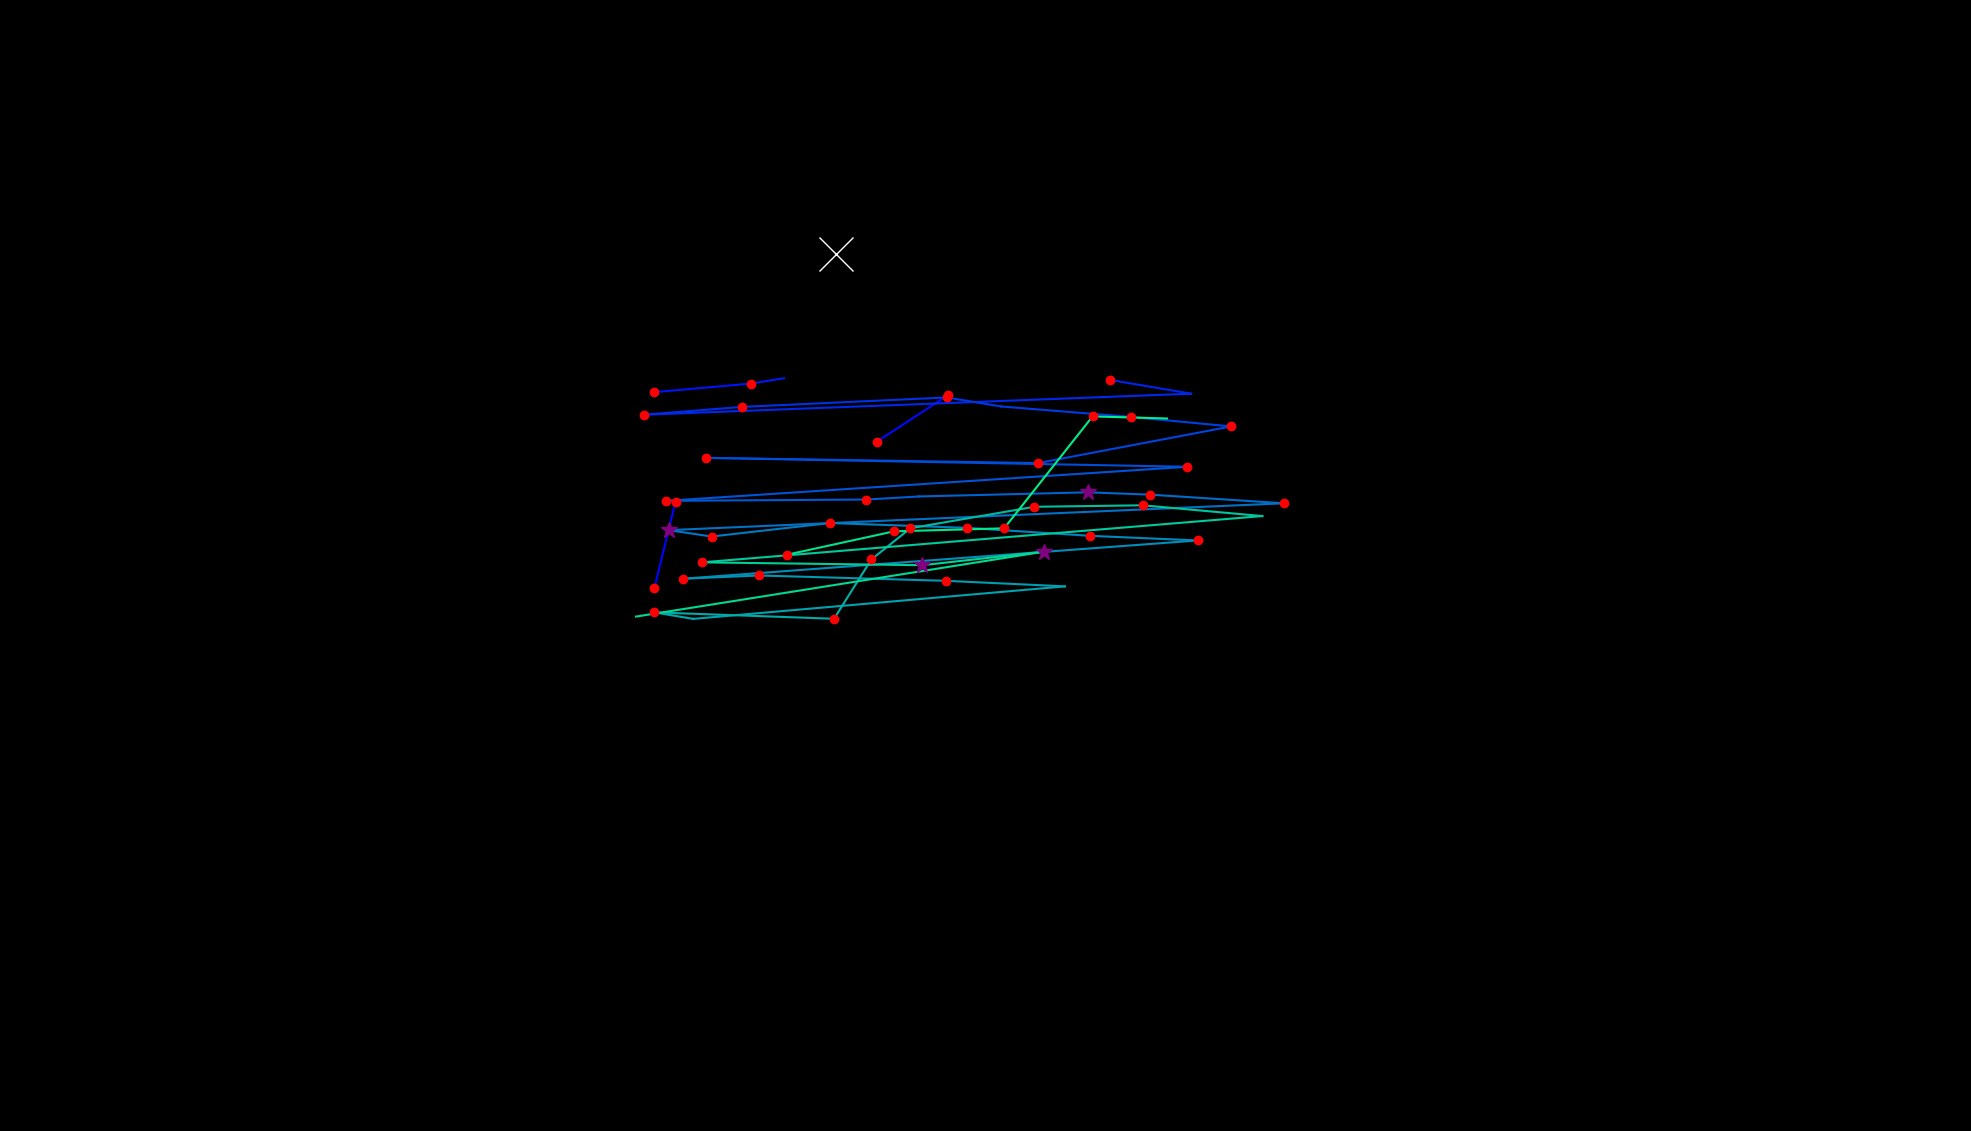

Data behind this chart, as committed beside it:
, fixation_id, timestamp, avg_gaze_x, avg_gaze_y, duration
0, 127.0, 42655, 849.8, 705, 156.6
1, 128.0, 42835, 877.3, 817.4, 168.7
2, 131.0, 43438, 1138, 895, 156.6
3, 132.0, 43619, 1232, 956, 132.5
4, 136.0, 44956, 849.5, 959.5, 120.5
5, 137.0, 45221, 975.8, 970.7, 204.8
6, 138.0, 45450, 1018, 977.7, 48.2
7, 140.0, 46077, 1442, 975.4, 120.5
8, 141.0, 46269, 1547, 957.6, 96.39
9, 142.0, 46438, 835.9, 930.2, 241
10, 143.0, 46727, 963.8, 940.4, 192.8
11, 144.0, 47173, 1230, 952.7, 132.5
12, 145.0, 47342, 1300, 940.9, 96.39
13, 146.0, 47510, 1469, 927.4, 144.6
14, 147.0, 47727, 1599, 915, 241
15, 148.0, 47992, 1348, 867.4, 156.6
16, 149.0, 48209, 917.3, 874.2, 192.8
17, 150.0, 48474, 1542, 862.6, 180.7
18, 151.0, 48884, 865.6, 818.4, 204.8
19, 152.0, 49149, 1125, 820.1, 228.9
20, 153.0, 49402, 1194, 824.1, 96.39
21, 154.0, 49547, 1413, 829.5, 313.3
22, 155.0, 49896, 1494, 826.4, 144.6
23, 156.0, 50125, 1668, 815.2, 144.6
24, 157.0, 50366, 868.6, 780.3, 325.3
25, 158.0, 50716, 924.1, 772.1, 120.5
26, 159.0, 50872, 1078, 789.6, 216.9
27, 160.0, 51113, 1255, 783.3, 144.6
28, 161.0, 51330, 1415, 773, 144.6
29, 162.0, 51499, 1555, 766.9, 216.9
30, 163.0, 51896, 886.9, 717.2, 132.5
31, 164.0, 52161, 985.7, 721.5, 156.6
32, 165.0, 52390, 1228, 714.5, 192.8
33, 166.0, 52631, 1383, 707.3, 96.39
34, 167.0, 53005, 900.4, 665.1, 108.4
35, 168.0, 53137, 849.7, 673.5, 132.5
36, 169.0, 53294, 1083, 665.2, 241
37, 170.0, 53559, 1132, 742.2, 144.6
38, 171.0, 53728, 1182, 782.8, 156.6
39, 172.0, 53969, 1343, 810.7, 204.8
40, 173.0, 54198, 1484, 812.6, 120.5
41, 174.0, 54427, 1639, 798.6, 0.0
42, 175.0, 54861, 911.6, 738.5, 228.9
43, 176.0, 55138, 1198, 734.8, 289.2
44, 177.0, 55463, 1356, 752.5, 253
45, 178.0, 55873, 826.1, 668.1, 84.35
46, 180.0, 56246, 1022, 748.3, 168.7
47, 181.0, 56475, 1161, 778.8, 144.6
48, 182.0, 56692, 1304, 782.7, 144.6
49, 183.0, 57078, 1419, 928.1, 180.7
50, 184.0, 57331, 1516, 925.3, 36.15
51, 289.0, 85743, 1085, 1139, 554.3
